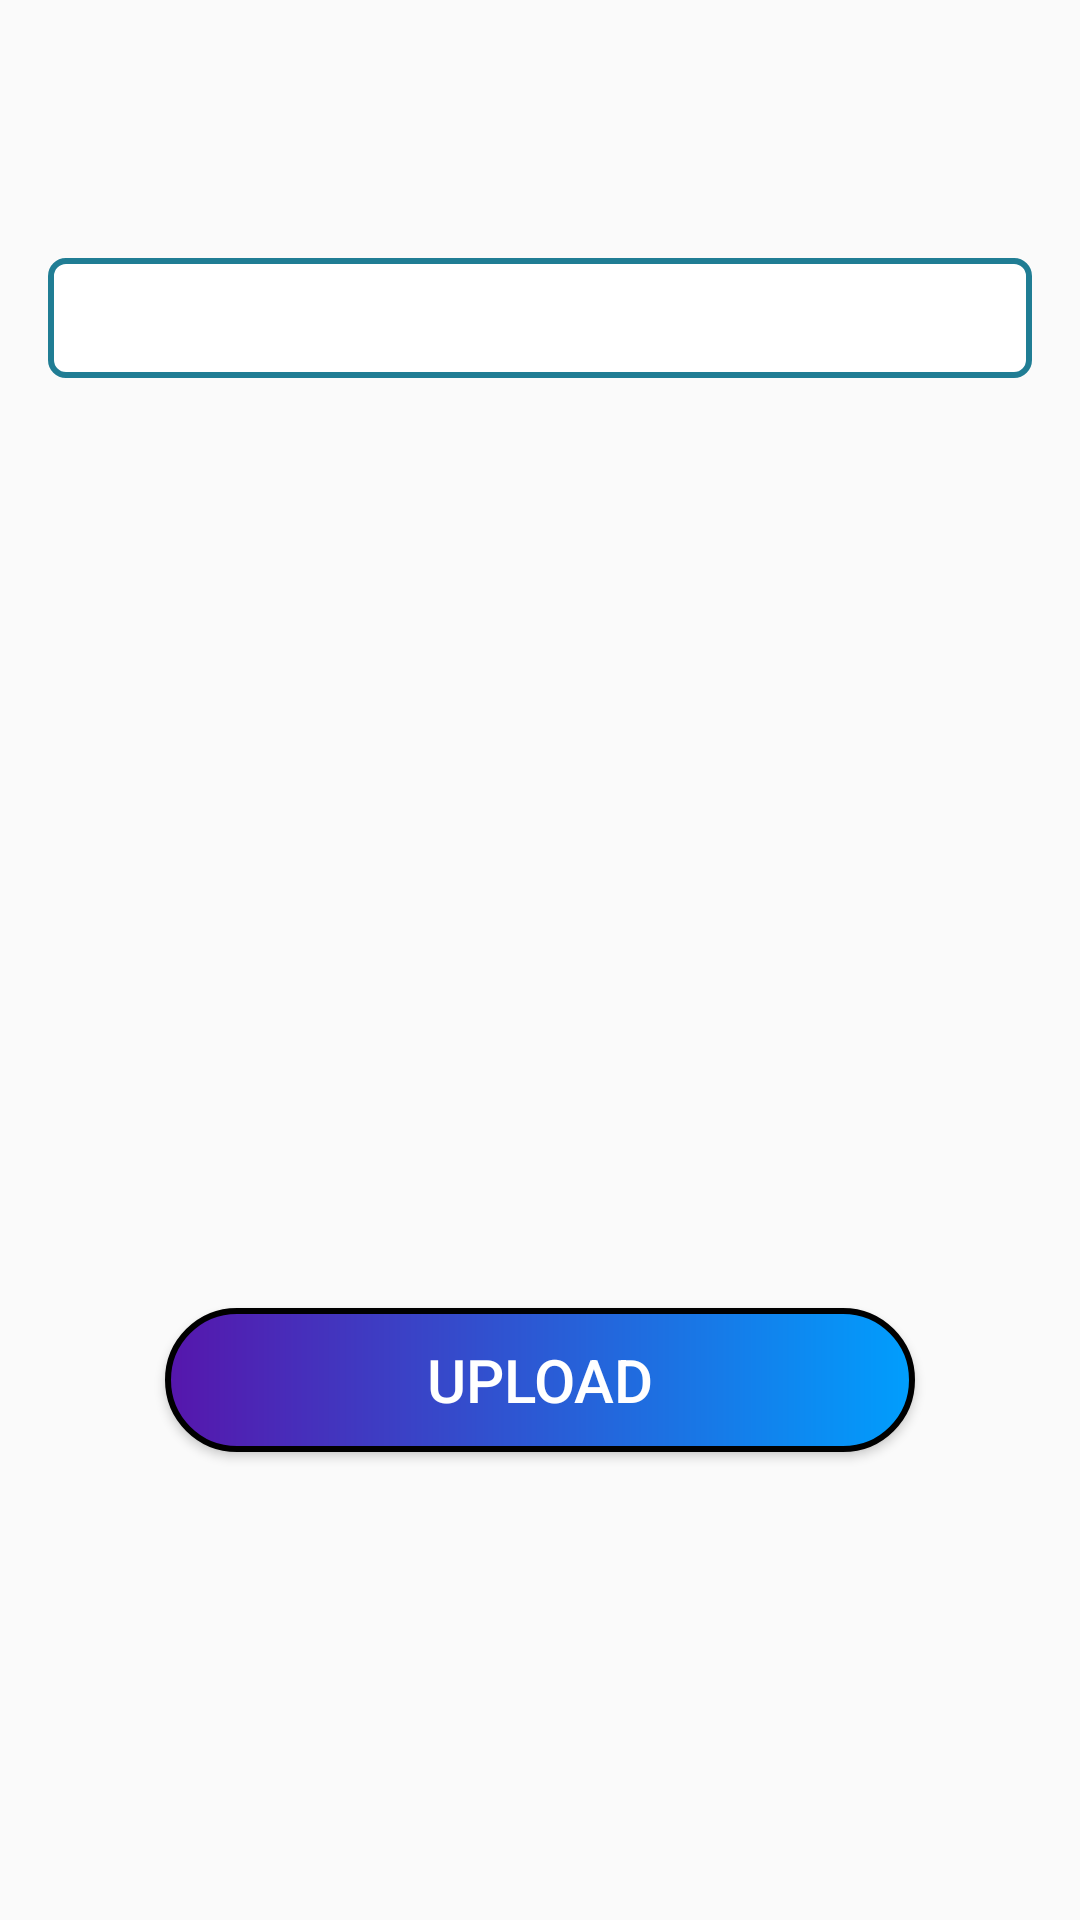

The Android layout XML behind this screen, and the referenced resources:
<!-- AndroidManifest.xml: application theme AppTheme -->
<!-- res/layout/activity_upload.xml -->
<?xml version="1.0" encoding="utf-8"?>
<RelativeLayout xmlns:android="http://schemas.android.com/apk/res/android"
xmlns:app="http://schemas.android.com/apk/res-auto"
xmlns:tools="http://schemas.android.com/tools"
android:layout_width="match_parent"
android:layout_height="match_parent"
android:paddingBottom="16sp"
android:paddingLeft="16sp"
android:paddingRight="16sp"
android:paddingTop="16sp"
tools:context=".UploadActivity">

<Spinner
    android:id="@+id/sp1"
    android:layout_width="match_parent"
    android:layout_height="40sp"
    android:layout_alignParentTop="true"
    android:layout_centerHorizontal="true"
    android:layout_marginTop="70sp"
    android:background="@drawable/background_spinner"/>










    <EditText
        android:id="@+id/ed1"
        android:layout_width="match_parent"
        android:layout_height="wrap_content"
        android:hint="Enter the Subject"
        android:layout_marginTop="140sp"
        android:visibility="invisible"/>

    <EditText
        android:id="@+id/ed2"
        android:layout_width="match_parent"
        android:layout_height="wrap_content"
        android:hint="Other Info (If Any)"
        android:layout_marginTop="200sp"
        android:visibility="invisible"/>

    <EditText
        android:id="@+id/ed3"
        android:layout_width="match_parent"
        android:layout_height="wrap_content"
        android:hint="Semester (Only Number)"
        android:layout_marginTop="180sp"
        android:visibility="invisible"
        android:inputType="numberSigned"
        android:ems="18"
        android:maxLength="1" />


    <EditText
        android:id="@+id/ed4"
        android:layout_width="match_parent"
        android:layout_height="wrap_content"
        android:hint="Other Info (If Any)"
        android:layout_marginTop="220sp"
        android:visibility="invisible"/>

    <LinearLayout
        android:layout_width="match_parent"
        android:layout_height="wrap_content"
        android:orientation="vertical"
        android:layout_alignParentTop="true"
        android:layout_centerHorizontal="true"
        android:layout_marginTop="270sp">

        <LinearLayout
        android:layout_width="match_parent"
        android:layout_height="wrap_content"
        android:orientation="horizontal">

        <Button
            android:id="@+id/btselect"
            android:layout_width="wrap_content"
            android:layout_height="wrap_content"
            android:text="Select"
            android:visibility="invisible"/>
        <TextView
            android:id="@+id/tv_filename"
            android:layout_width="match_parent"
            android:layout_height="wrap_content"
            android:layout_marginStart="5sp"
            android:layout_marginEnd="8sp"
            android:layout_gravity="center"
            android:textAlignment="center"
            android:textSize="13sp"/>
        </LinearLayout>

    <LinearLayout
        android:layout_width="match_parent"
        android:layout_height="wrap_content"
        android:orientation="horizontal"
        android:visibility="invisible">
            <ImageButton
                android:id="@+id/minus"
                android:layout_marginStart="10sp"
                android:layout_width="23sp"
                android:layout_height="23sp"
                android:src="@drawable/minus"
                android:background="@color/fui_transparent" />

            <ImageButton
                android:id="@+id/plus"
                android:layout_marginStart="5sp"
                android:layout_width="23sp"
                android:layout_height="23sp"
                android:src="@drawable/plus"
                android:background="@color/fui_transparent" />
    </LinearLayout>

        <LinearLayout
            android:layout_width="match_parent"
            android:layout_height="wrap_content"
            android:orientation="horizontal"
            android:visibility="invisible">

            <Button
                android:id="@+id/btselect2"
                android:layout_width="wrap_content"
                android:layout_height="wrap_content"
                android:text="Select"/>
            <TextView
                android:id="@+id/tv_filename2"
                android:layout_width="match_parent"
                android:layout_height="wrap_content"
                android:textSize="20sp"/>
        </LinearLayout>
    </LinearLayout>

<Button
    android:id="@+id/btupload"
    android:layout_width="250sp"
    android:layout_height="wrap_content"
    android:layout_alignParentTop="true"
    android:layout_centerHorizontal="true"
    android:layout_marginTop="420sp"
    android:text="Upload"
    android:textColor="@color/white"
    android:background="@drawable/custom_button1"
    android:textSize="20sp" />

</RelativeLayout>
<!-- resources referenced by this layout -->
<resources>
  <color name="white">#ffffff</color>
  <!-- drawable background_spinner (drawable) -->
  <?xml version="1.0" encoding="utf-8"?>
  <shape xmlns:android="http://schemas.android.com/apk/res/android"
      android:shape="rectangle">
      <stroke android:color="#ff207d94" android:width="2sp"/>
      <corners android:radius="5sp"/>
      <solid android:color="#ffffff"/>
  
  </shape>
  <!-- drawable custom_button1 (drawable) -->
  <?xml version="1.0" encoding="utf-8"?>
  <shape xmlns:android="http://schemas.android.com/apk/res/android" android:shape="rectangle">
  
      <gradient android:startColor="#5616AC" android:endColor="#009EFD" android:type="linear"/>
  
      <stroke android:color="@color/fui_bgEmail" android:width="2sp"/>
  <corners android:radius="40sp"/>
  </shape>
  <!-- drawable minus (drawable) -->
  <vector android:height="23dp" android:tint="#12B506"
      android:viewportHeight="25" android:viewportWidth="25"
      android:width="23dp" xmlns:android="http://schemas.android.com/apk/res/android">
      <path android:fillColor="@android:color/white" android:pathData="M7,11v2h10v-2L7,11zM12,2C6.48,2 2,6.48 2,12s4.48,10 10,10 10,-4.48 10,-10S17.52,2 12,2zM12,20c-4.41,0 -8,-3.59 -8,-8s3.59,-8 8,-8 8,3.59 8,8 -3.59,8 -8,8z"/>
  </vector>
  <!-- drawable plus (drawable) -->
  <vector android:height="23dp" android:tint="#CB1C1F"
      android:viewportHeight="24" android:viewportWidth="24"
      android:width="23dp" xmlns:android="http://schemas.android.com/apk/res/android">
      <path android:fillColor="@android:color/white" android:pathData="M13,7h-2v4L7,11v2h4v4h2v-4h4v-2h-4L13,7zM12,2C6.48,2 2,6.48 2,12s4.48,10 10,10 10,-4.48 10,-10S17.52,2 12,2zM12,20c-4.41,0 -8,-3.59 -8,-8s3.59,-8 8,-8 8,3.59 8,8 -3.59,8 -8,8z"/>
  </vector>
  <style name="AppTheme" parent="Theme.AppCompat.Light.DarkActionBar">
          
          <item name="colorPrimary">@color/colorPrimary</item>
          <item name="colorPrimaryDark">@color/colorPrimaryDark</item>
          <item name="colorAccent">@color/colorAccent</item>
      </style>
  <color name="colorPrimary">#6200EE</color>
  <color name="colorPrimaryDark">#3700B3</color>
  <color name="colorAccent">#03DAC5</color>
</resources>
